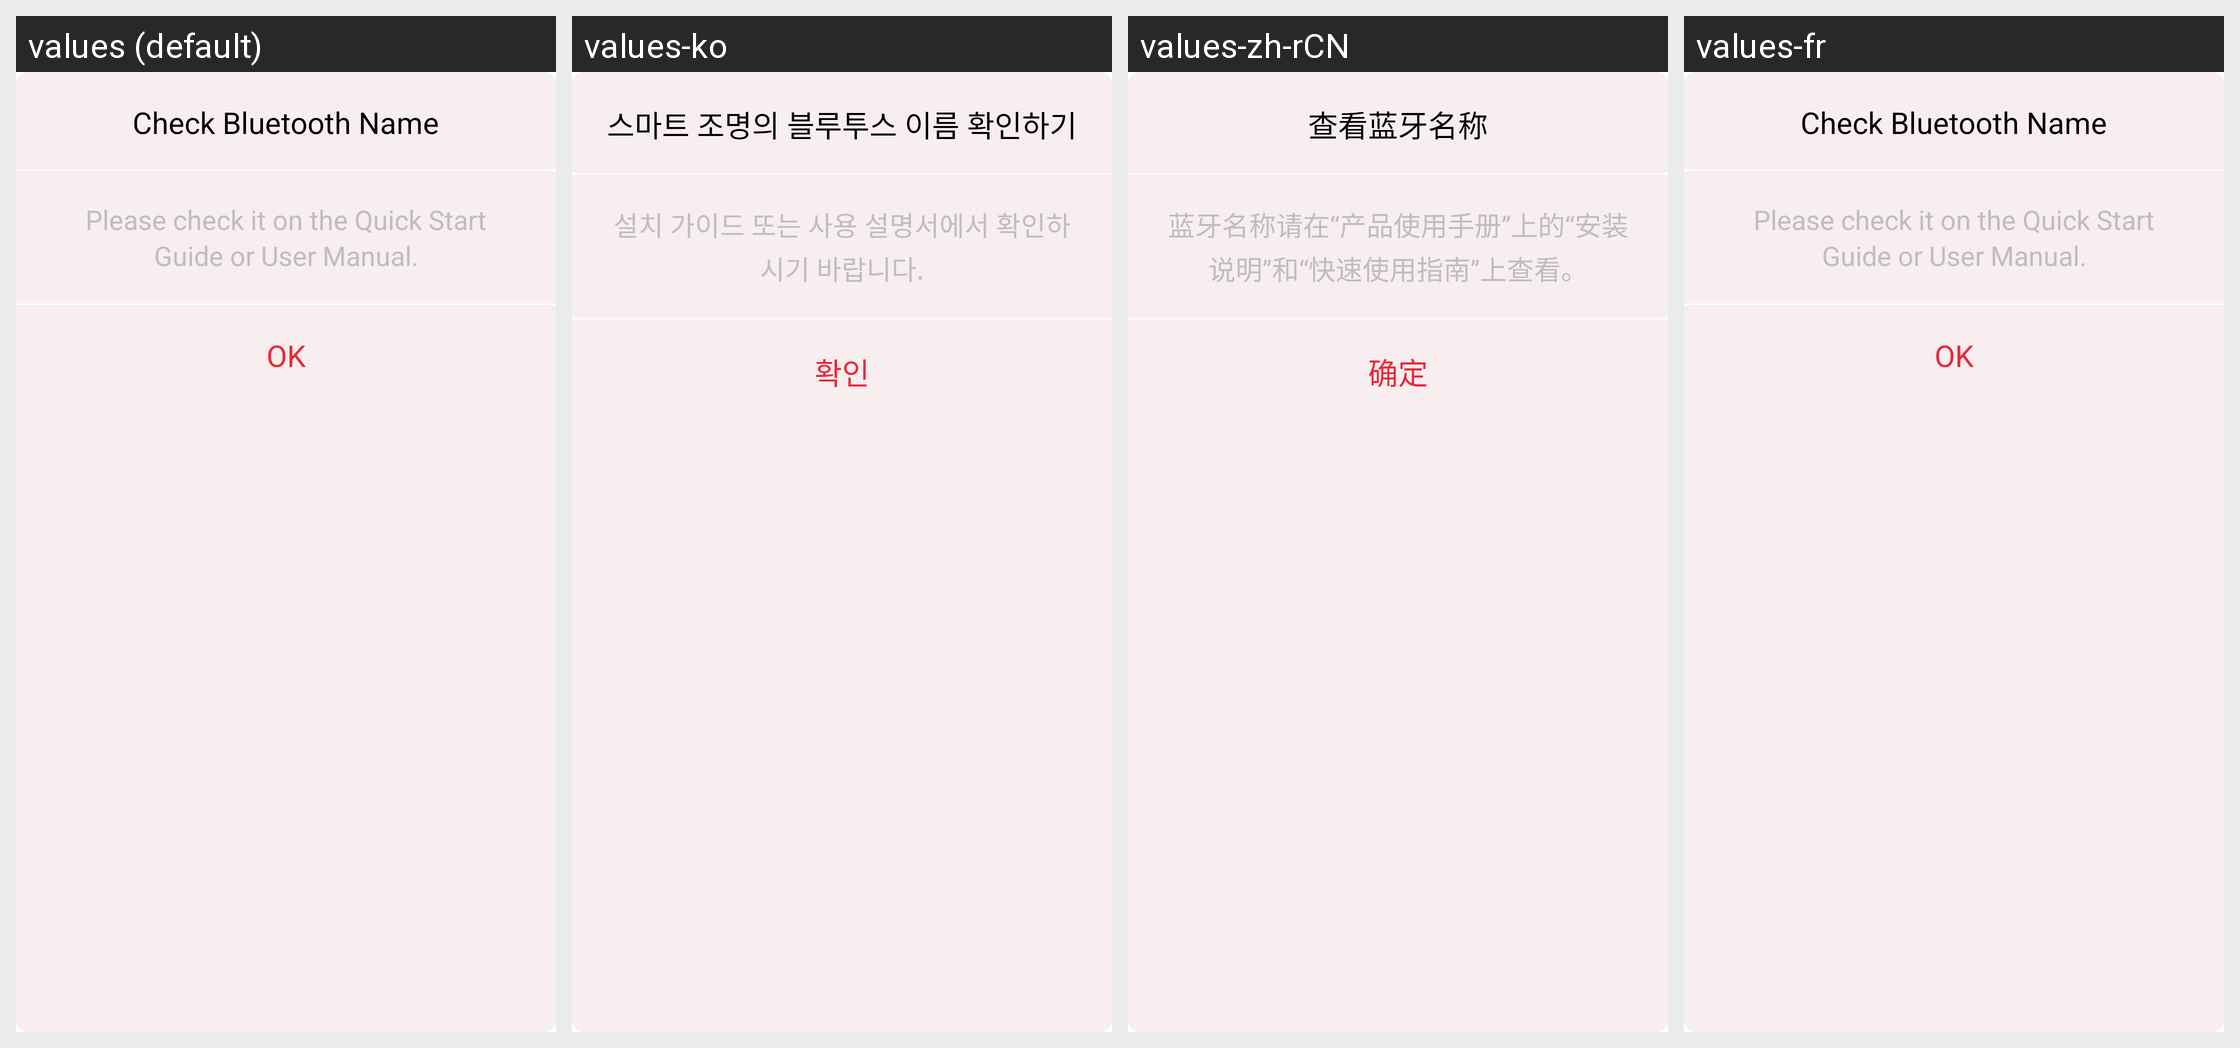

The Android screen above is rendered under several locales of the same app. Produce the string resources it draws, with the default and per-locale values.
Android screen res/layout/dialog_help.xml rendered under 4 locales, left to right: values (default), values-ko, values-zh-rCN, values-fr. Device: Nexus 5 (rendered at 1080×1920; each locale shown at half size, 540×960, under a caption strip naming it); theme FullscreenTheme.
Other locales in the repository, not shown: values-de, values-en, values-es, values-nl.
Strings drawn on this screen, with the default value and each locale's value (text and hints the layout hard-codes, and strings that could not be matched under every locale, appear in the picture but are not listed):

hlepdialog_title
  values: Check Bluetooth Name
  values-ko: 스마트 조명의 블루투스 이름 확인하기
  values-zh-rCN: 查看蓝牙名称
  values-fr: Check Bluetooth Name  [not translated; the default value is used]

heledialog_conent
  values: Please check it on the Quick Start Guide or User Manual.
  values-ko: 설치 가이드 또는 사용 설명서에서 확인하시기 바랍니다.
  values-zh-rCN: 蓝牙名称请在“产品使用手册”上的“安装说明”和“快速使用指南”上查看。
  values-fr: Please check it on the Quick Start Guide or User Manual.  [not translated; the default value is used]

helpdialog_confirm
  values: OK
  values-ko: 확인
  values-zh-rCN: 确定
  values-fr: OK  [not translated; the default value is used]
